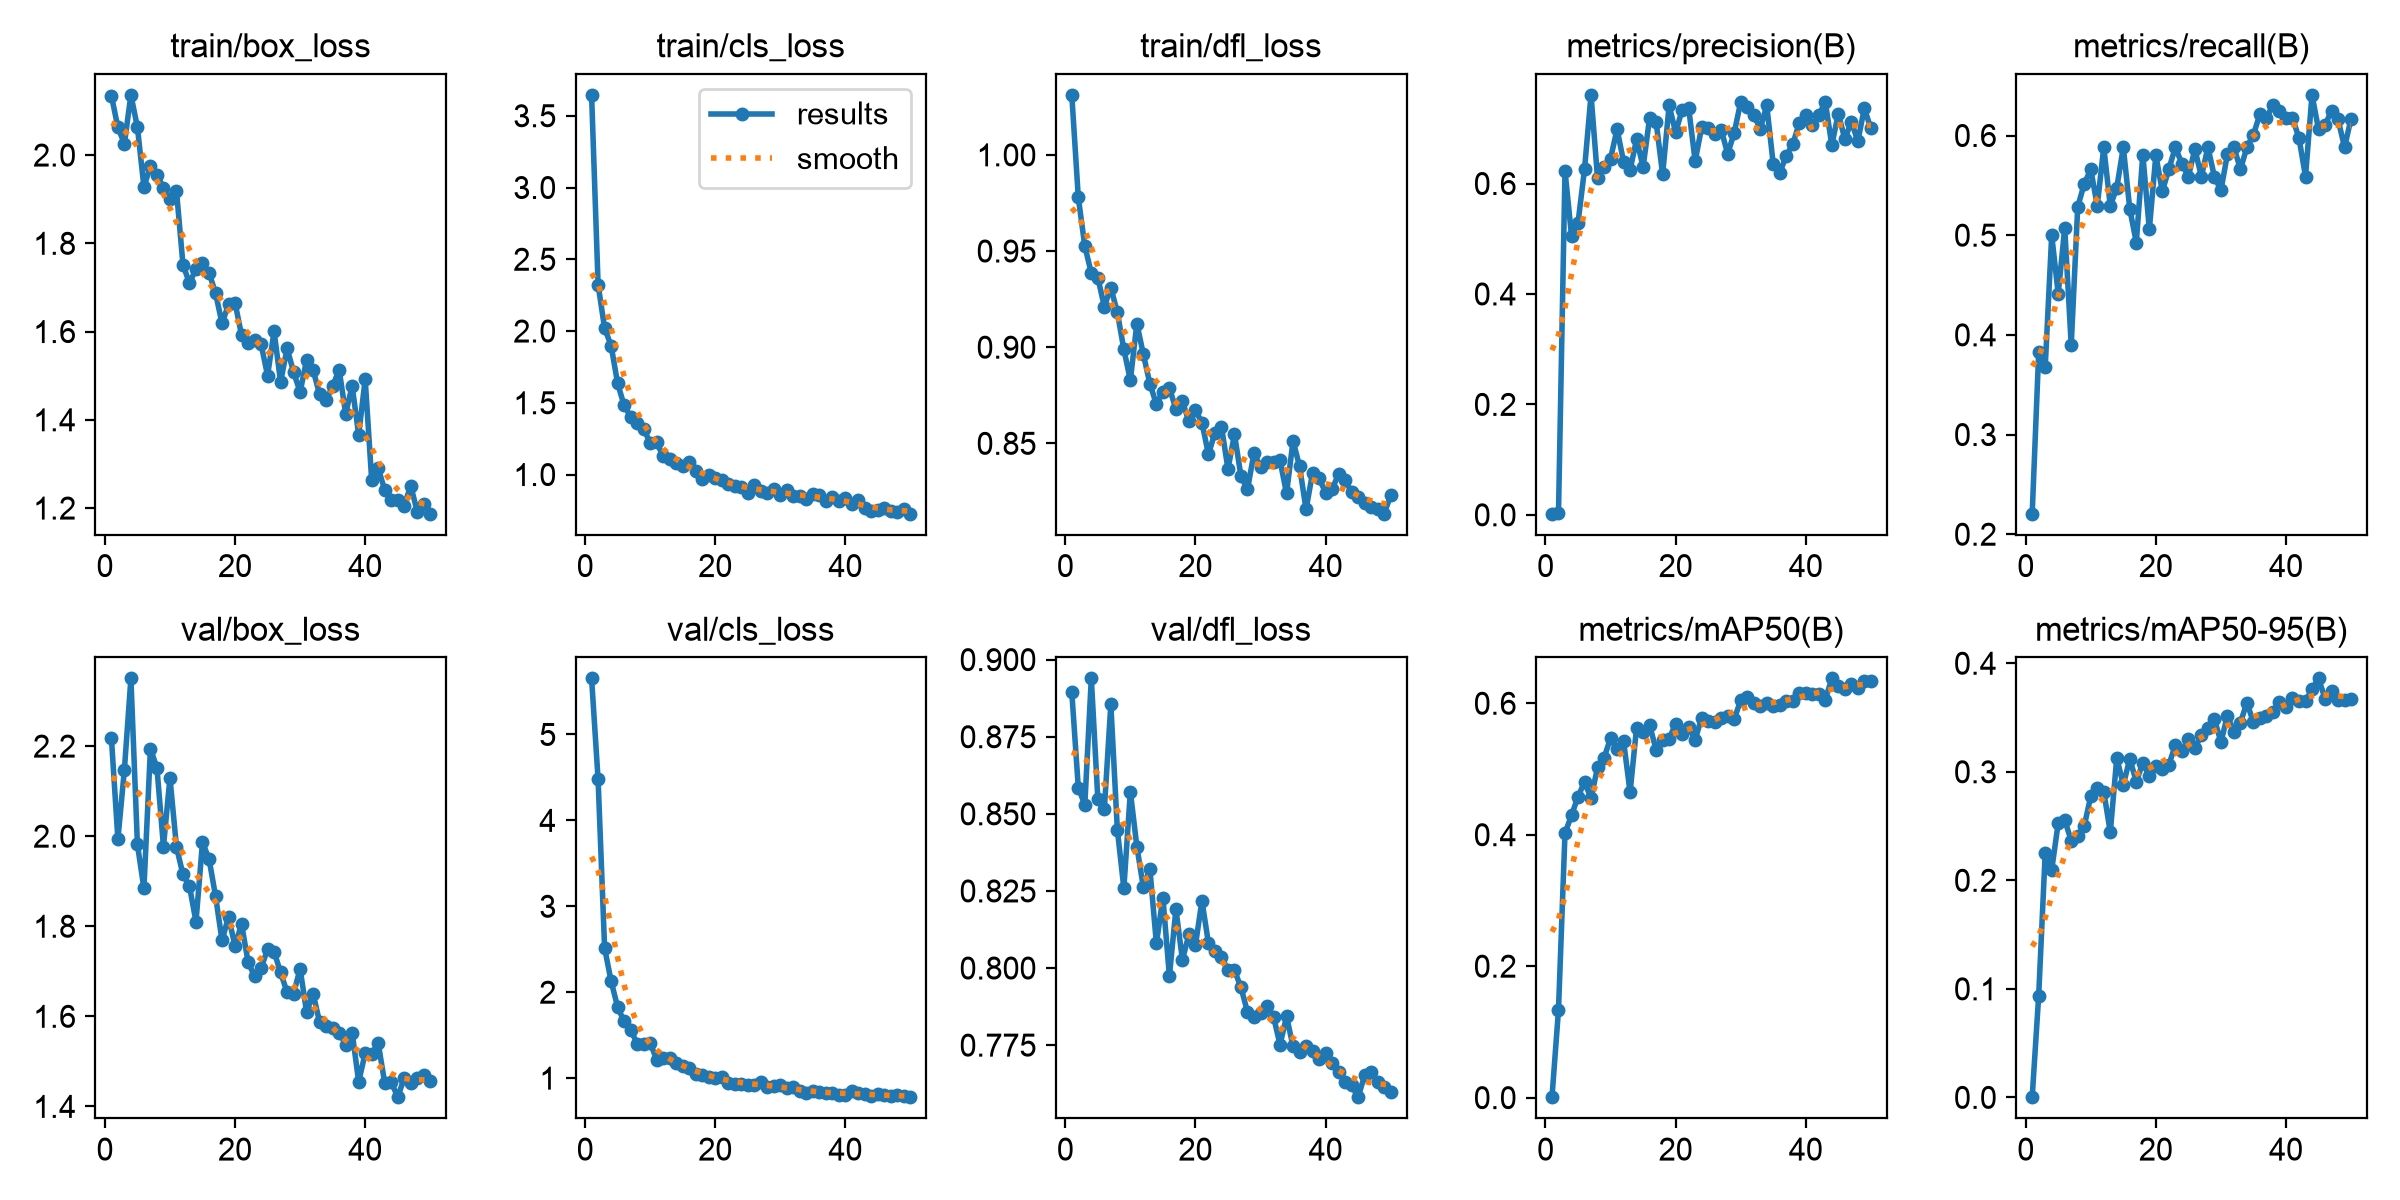

The table this chart was drawn from, first rows:
epoch, time, train/box_loss, train/cls_loss, train/dfl_loss, metrics/precision(B), metrics/recall(B), metrics/mAP50(B), metrics/mAP50-95(B), val/box_loss, val/cls_loss, val/dfl_loss, lr/pg0, lr/pg1, lr/pg2
1, 131.1, 2.135, 3.645, 1.031, 0.00204, 0.2206, 0.00066, 0.00018, 2.218, 5.653, 0.8895, 0.0006533, 0.0006533, 0.0006533
2, 264.8, 2.063, 2.323, 0.9778, 0.00354, 0.3824, 0.1337, 0.09387, 1.993, 4.476, 0.8585, 0.001294, 0.001294, 0.001294
3, 394.4, 2.026, 2.019, 0.9526, 0.6229, 0.3676, 0.4025, 0.2253, 2.148, 2.514, 0.8529, 0.001908, 0.001908, 0.001908
4, 509.6, 2.136, 1.898, 0.9385, 0.5055, 0.5, 0.4294, 0.2096, 2.35, 2.128, 0.8939, 0.001881, 0.001881, 0.001881
5, 631.1, 2.063, 1.635, 0.9362, 0.5287, 0.4412, 0.458, 0.2529, 1.982, 1.828, 0.8549, 0.001842, 0.001842, 0.001842
6, 747.9, 1.928, 1.481, 0.9211, 0.6259, 0.5073, 0.4801, 0.2555, 1.884, 1.66, 0.8514, 0.001802, 0.001802, 0.001802
7, 935.6, 1.975, 1.404, 0.931, 0.7605, 0.3897, 0.4556, 0.2365, 2.194, 1.565, 0.8855, 0.001762, 0.001762, 0.001762
8, 2319, 1.956, 1.36, 0.9181, 0.6098, 0.5285, 0.5024, 0.2412, 2.152, 1.4, 0.8449, 0.001723, 0.001723, 0.001723
9, 2439, 1.925, 1.317, 0.8989, 0.6301, 0.5515, 0.517, 0.2501, 1.977, 1.393, 0.8258, 0.001683, 0.001683, 0.001683
10, 2557, 1.901, 1.222, 0.8828, 0.645, 0.5662, 0.5469, 0.2775, 2.13, 1.414, 0.8572, 0.001644, 0.001644, 0.001644
11, 2684, 1.919, 1.224, 0.9123, 0.6985, 0.5294, 0.5304, 0.2851, 1.976, 1.213, 0.8394, 0.001604, 0.001604, 0.001604
12, 2832, 1.752, 1.127, 0.8963, 0.6394, 0.5882, 0.5424, 0.2817, 1.915, 1.23, 0.8262, 0.001564, 0.001564, 0.001564
13, 2982, 1.709, 1.111, 0.881, 0.6243, 0.5294, 0.4646, 0.2443, 1.889, 1.231, 0.8321, 0.001525, 0.001525, 0.001525
14, 3746, 1.742, 1.078, 0.8704, 0.6803, 0.5475, 0.5628, 0.3129, 1.81, 1.171, 0.808, 0.001485, 0.001485, 0.001485
15, 5098, 1.755, 1.057, 0.8769, 0.6299, 0.5882, 0.5561, 0.2879, 1.986, 1.147, 0.8228, 0.001446, 0.001446, 0.001446
16, 5245, 1.734, 1.086, 0.8788, 0.7188, 0.5262, 0.5667, 0.312, 1.95, 1.115, 0.7974, 0.001406, 0.001406, 0.001406
17, 5993, 1.688, 1.022, 0.8679, 0.7118, 0.4926, 0.5293, 0.2907, 1.868, 1.047, 0.8191, 0.001366, 0.001366, 0.001366
18, 6108, 1.619, 0.9692, 0.8718, 0.6165, 0.5809, 0.5437, 0.3083, 1.768, 1.032, 0.8027, 0.001327, 0.001327, 0.001327
19, 6573, 1.661, 0.9958, 0.8614, 0.7413, 0.5058, 0.5461, 0.2959, 1.821, 1.011, 0.8109, 0.001287, 0.001287, 0.001287
20, 7306, 1.666, 0.9747, 0.8673, 0.6926, 0.58, 0.5685, 0.3053, 1.756, 1.007, 0.8074, 0.001248, 0.001248, 0.001248
21, 7863, 1.592, 0.9586, 0.8608, 0.7333, 0.5441, 0.5533, 0.3026, 1.805, 1.009, 0.8218, 0.001208, 0.001208, 0.001208
22, 8550, 1.573, 0.9362, 0.8443, 0.7371, 0.5662, 0.5635, 0.3064, 1.721, 0.9405, 0.8081, 0.001168, 0.001168, 0.001168
23, 8664, 1.582, 0.9171, 0.8556, 0.6408, 0.5882, 0.5446, 0.3246, 1.689, 0.9352, 0.8054, 0.001129, 0.001129, 0.001129
24, 9410, 1.572, 0.9125, 0.8587, 0.702, 0.5717, 0.578, 0.3195, 1.707, 0.936, 0.8036, 0.001089, 0.001089, 0.001089
25, 9552, 1.5, 0.8712, 0.8367, 0.7007, 0.5588, 0.5724, 0.33, 1.749, 0.9255, 0.7994, 0.00105, 0.00105, 0.00105
26, 9853, 1.601, 0.9267, 0.8547, 0.689, 0.5864, 0.5722, 0.3221, 1.744, 0.9205, 0.7993, 0.00101, 0.00101, 0.00101
27, 10914, 1.485, 0.8887, 0.8329, 0.6976, 0.5588, 0.5783, 0.3337, 1.697, 0.9599, 0.7937, 0.0009704, 0.0009704, 0.0009704
28, 12165, 1.562, 0.8727, 0.826, 0.6537, 0.5882, 0.5811, 0.3405, 1.653, 0.9, 0.7857, 0.0009308, 0.0009308, 0.0009308
29, 12281, 1.508, 0.8984, 0.845, 0.6919, 0.5588, 0.5761, 0.3487, 1.651, 0.9096, 0.7842, 0.0008912, 0.0008912, 0.0008912
30, 14288, 1.463, 0.8606, 0.8377, 0.7477, 0.5449, 0.6044, 0.3274, 1.706, 0.9143, 0.7855, 0.0008516, 0.0008516, 0.0008516
31, 14409, 1.536, 0.8916, 0.8401, 0.7384, 0.5812, 0.6101, 0.3518, 1.609, 0.8818, 0.7878, 0.000812, 0.000812, 0.000812
32, 15136, 1.513, 0.8495, 0.8402, 0.7245, 0.5882, 0.601, 0.3365, 1.65, 0.896, 0.7842, 0.0007724, 0.0007724, 0.0007724
33, 15883, 1.457, 0.8488, 0.8411, 0.6984, 0.5662, 0.5953, 0.3453, 1.587, 0.847, 0.7751, 0.0007328, 0.0007328, 0.0007328
34, 16627, 1.444, 0.8316, 0.8239, 0.7417, 0.5882, 0.6, 0.3637, 1.578, 0.8261, 0.7843, 0.0006932, 0.0006932, 0.0006932
35, 16740, 1.476, 0.8674, 0.8513, 0.6349, 0.6009, 0.5954, 0.3454, 1.574, 0.8532, 0.7746, 0.0006536, 0.0006536, 0.0006536
36, 17485, 1.513, 0.8594, 0.8381, 0.6192, 0.6216, 0.597, 0.3496, 1.564, 0.8437, 0.7729, 0.000614, 0.000614, 0.000614
37, 18231, 1.414, 0.8158, 0.8156, 0.6504, 0.6177, 0.6041, 0.3513, 1.537, 0.8254, 0.7749, 0.0005744, 0.0005744, 0.0005744
38, 18978, 1.477, 0.847, 0.8348, 0.6713, 0.6307, 0.6035, 0.3552, 1.564, 0.8306, 0.7732, 0.0005348, 0.0005348, 0.0005348
39, 19212, 1.366, 0.8147, 0.8318, 0.7095, 0.625, 0.6156, 0.3644, 1.454, 0.8004, 0.7706, 0.0004952, 0.0004952, 0.0004952
40, 19957, 1.492, 0.84, 0.8244, 0.7238, 0.6177, 0.6151, 0.3593, 1.518, 0.8067, 0.7723, 0.0004556, 0.0004556, 0.0004556
41, 20073, 1.263, 0.7959, 0.8262, 0.7056, 0.6177, 0.6143, 0.3676, 1.517, 0.8496, 0.7692, 0.000416, 0.000416, 0.000416
42, 20818, 1.29, 0.8258, 0.834, 0.7238, 0.5974, 0.6138, 0.3656, 1.54, 0.8261, 0.7663, 0.0003764, 0.0003764, 0.0003764
43, 21549, 1.241, 0.7664, 0.831, 0.7476, 0.5588, 0.6053, 0.3651, 1.452, 0.8181, 0.7629, 0.0003368, 0.0003368, 0.0003368
44, 22295, 1.218, 0.7442, 0.8247, 0.6696, 0.6408, 0.6379, 0.3761, 1.455, 0.7874, 0.7619, 0.0002972, 0.0002972, 0.0002972
45, 22412, 1.218, 0.7529, 0.822, 0.7267, 0.6062, 0.6261, 0.3861, 1.42, 0.815, 0.7581, 0.0002576, 0.0002576, 0.0002576
46, 22862, 1.206, 0.7663, 0.8187, 0.6803, 0.6103, 0.6212, 0.3675, 1.463, 0.7993, 0.7652, 0.000218, 0.000218, 0.000218
47, 23588, 1.251, 0.7489, 0.817, 0.712, 0.625, 0.6298, 0.3743, 1.452, 0.7945, 0.7663, 0.0001784, 0.0001784, 0.0001784
48, 24334, 1.192, 0.7406, 0.8159, 0.6769, 0.6162, 0.6239, 0.3666, 1.464, 0.7998, 0.7629, 0.0001388, 0.0001388, 0.0001388
49, 25080, 1.21, 0.7564, 0.8134, 0.7362, 0.5882, 0.6332, 0.3662, 1.469, 0.7939, 0.7614, 9.92e-05, 9.92e-05, 9.92e-05
50, 25437, 1.187, 0.7271, 0.8229, 0.6998, 0.617, 0.6338, 0.3667, 1.456, 0.778, 0.7597, 5.96e-05, 5.96e-05, 5.96e-05
